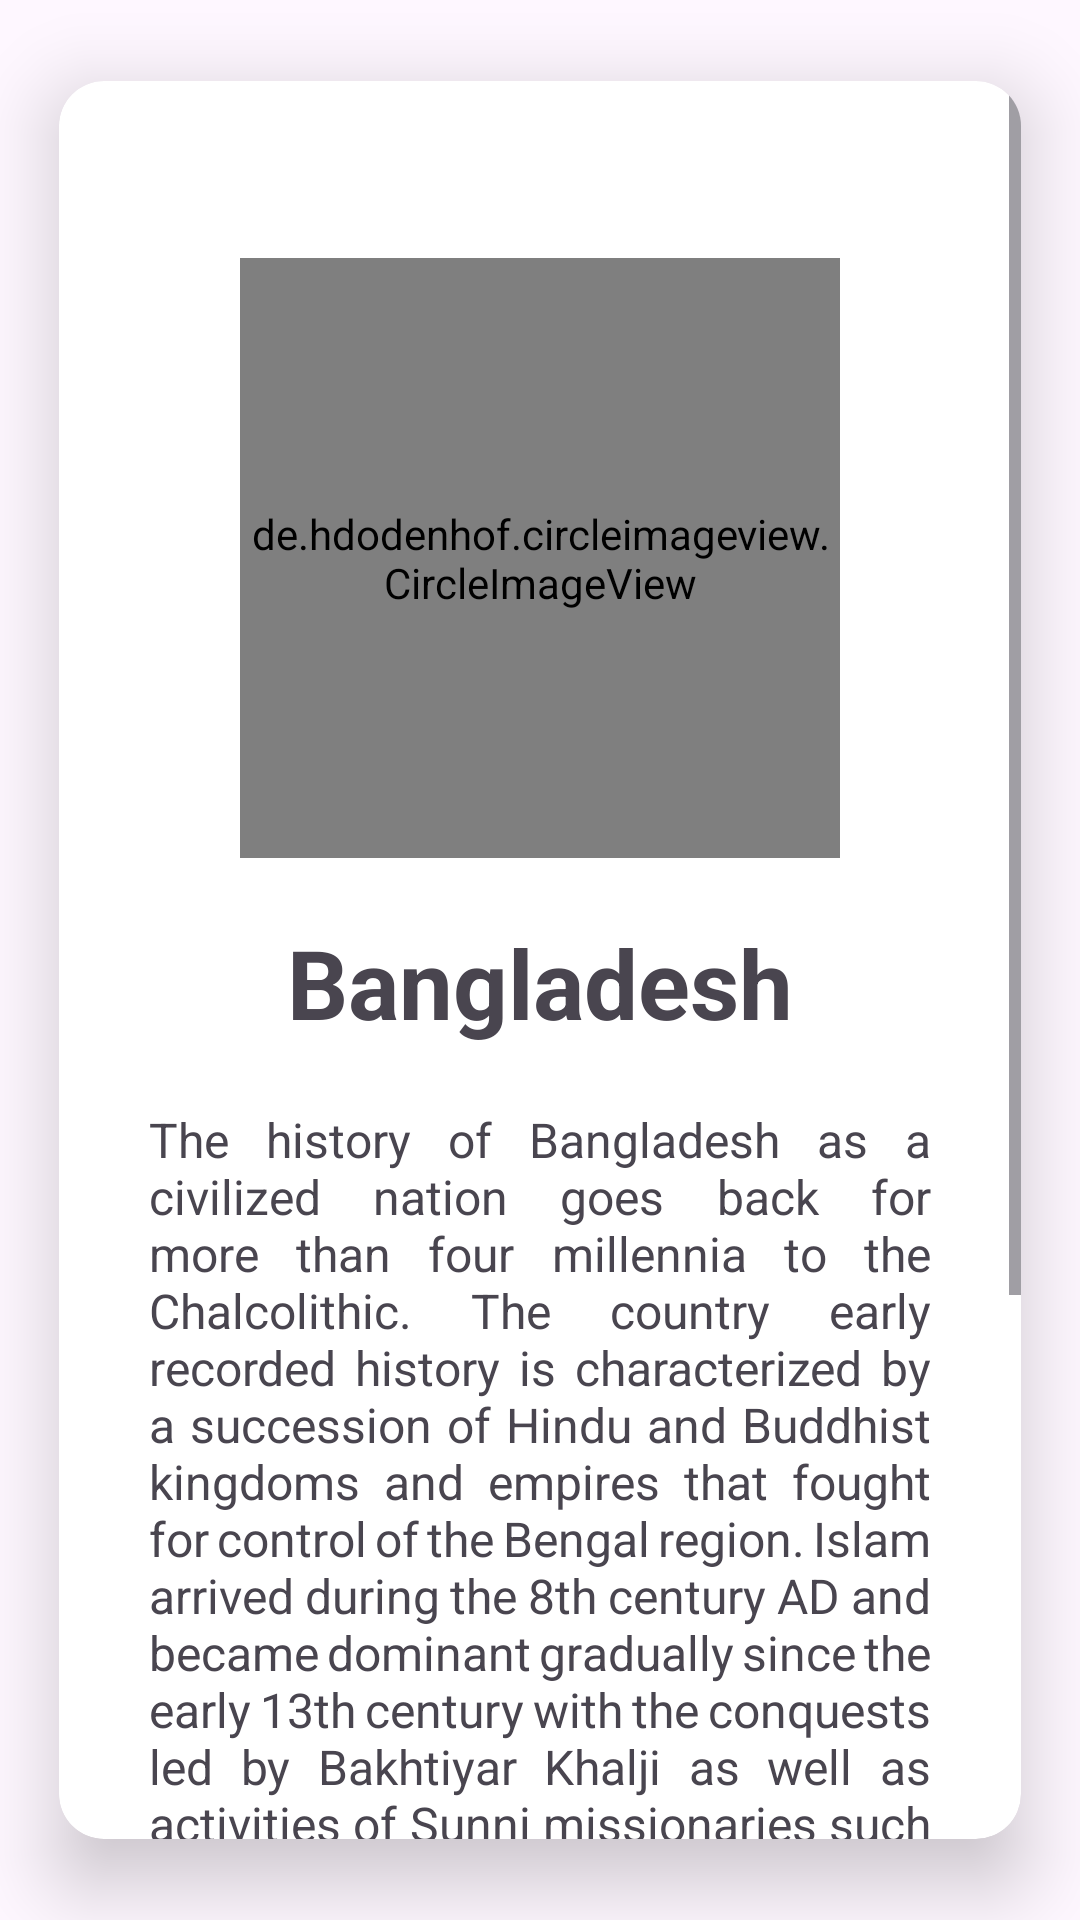

Android layout source for this screen:
<!-- AndroidManifest.xml: application theme Theme.Country_listviewjob3 -->
<!-- res/layout/activity_details_list.xml -->
<?xml version="1.0" encoding="utf-8"?>
<androidx.constraintlayout.widget.ConstraintLayout
    xmlns:android="http://schemas.android.com/apk/res/android"
    xmlns:app="http://schemas.android.com/apk/res-auto"
    xmlns:tools="http://schemas.android.com/tools"
    android:layout_width="match_parent"
    android:layout_height="match_parent"
    tools:context=".DetailsList">

    <androidx.cardview.widget.CardView
        android:id="@+id/cardView"
        android:layout_width="0dp"
        android:layout_height="0dp"
        app:cardCornerRadius="15dp"
        app:cardElevation="15dp"
        app:cardMaxElevation="15dp"
        app:cardUseCompatPadding="true"
        app:layout_constraintBottom_toBottomOf="parent"
        app:layout_constraintEnd_toEndOf="parent"
        app:layout_constraintStart_toStartOf="parent"
        app:layout_constraintTop_toTopOf="parent">

        <ScrollView
            android:layout_width="match_parent"
            android:layout_height="match_parent">

            <androidx.constraintlayout.widget.ConstraintLayout
                android:layout_width="match_parent"
                android:layout_height="match_parent"
                android:padding="10dp">

                <de.hdodenhof.circleimageview.CircleImageView
                    android:id="@+id/countryImage"
                    android:layout_width="200dp"
                    android:layout_height="200dp"
                    android:layout_marginTop="49dp"
                    android:src="@drawable/bangla"
                    android:scaleType="centerCrop"
                    app:layout_constraintEnd_toEndOf="parent"
                    app:layout_constraintStart_toStartOf="parent"
                    app:layout_constraintTop_toTopOf="parent" />

                <TextView
                    android:layout_marginTop="20dp"
                    android:id="@+id/countryName"
                    android:layout_width="wrap_content"
                    android:layout_height="wrap_content"
                    android:text="Bangladesh"
                    android:textSize="32sp"
                    android:paddingStart="20dp"
                    android:paddingEnd="20dp"
                    android:textStyle="bold"
                    app:layout_constraintEnd_toEndOf="@+id/countryImage"
                    app:layout_constraintStart_toStartOf="@+id/countryImage"
                    app:layout_constraintTop_toBottomOf="@+id/countryImage" />

                <TextView
                    android:id="@+id/countryDetails"
                    android:layout_width="match_parent"
                    android:layout_height="match_parent"
                    android:layout_marginTop="20dp"
                    android:paddingStart="20dp"
                    android:paddingEnd="20dp"
                    android:text="@string/BD"
                    android:textSize="16sp"
                    android:justificationMode="inter_word"
                    app:layout_constraintBottom_toBottomOf="parent"
                    app:layout_constraintEnd_toEndOf="@+id/countryName"
                    app:layout_constraintStart_toStartOf="@+id/countryName"
                    app:layout_constraintTop_toBottomOf="@+id/countryName" />

            </androidx.constraintlayout.widget.ConstraintLayout>

        </ScrollView>

    </androidx.cardview.widget.CardView>


</androidx.constraintlayout.widget.ConstraintLayout>
<!-- resources referenced by this layout -->
<resources>
  <!-- drawable bangla: png bitmap (drawable, 1128 bytes) -->
  <string name="BD">The history of Bangladesh as a civilized nation goes back for more than four millennia to the Chalcolithic. The country early recorded history is characterized by a succession of Hindu and Buddhist kingdoms and empires that fought for control of the Bengal region.
  
  Islam arrived during the 8th century AD and became dominant gradually since the early 13th century with the conquests led by Bakhtiyar Khalji as well as activities of Sunni missionaries such as Shah Jalal in the region. Later, Muslim rulers initiated the preaching of Islam by building mosques. From the 14th century onward, it was ruled by the Bengal Sultanate, founded by Fakhruddin Mubarak Shah, formulated an individual currency etched with his name. He conquered Chittagong for the first time and merged with Bengal Sultanate. He constructed a high way from Chandpur to Chittagong for the first time.</string>
  <style name="Theme.Country_listviewjob3" parent="Base.Theme.Country_listviewjob3" />
  <style name="Base.Theme.Country_listviewjob3" parent="Theme.Material3.DayNight.NoActionBar">
          
          
      </style>
</resources>
